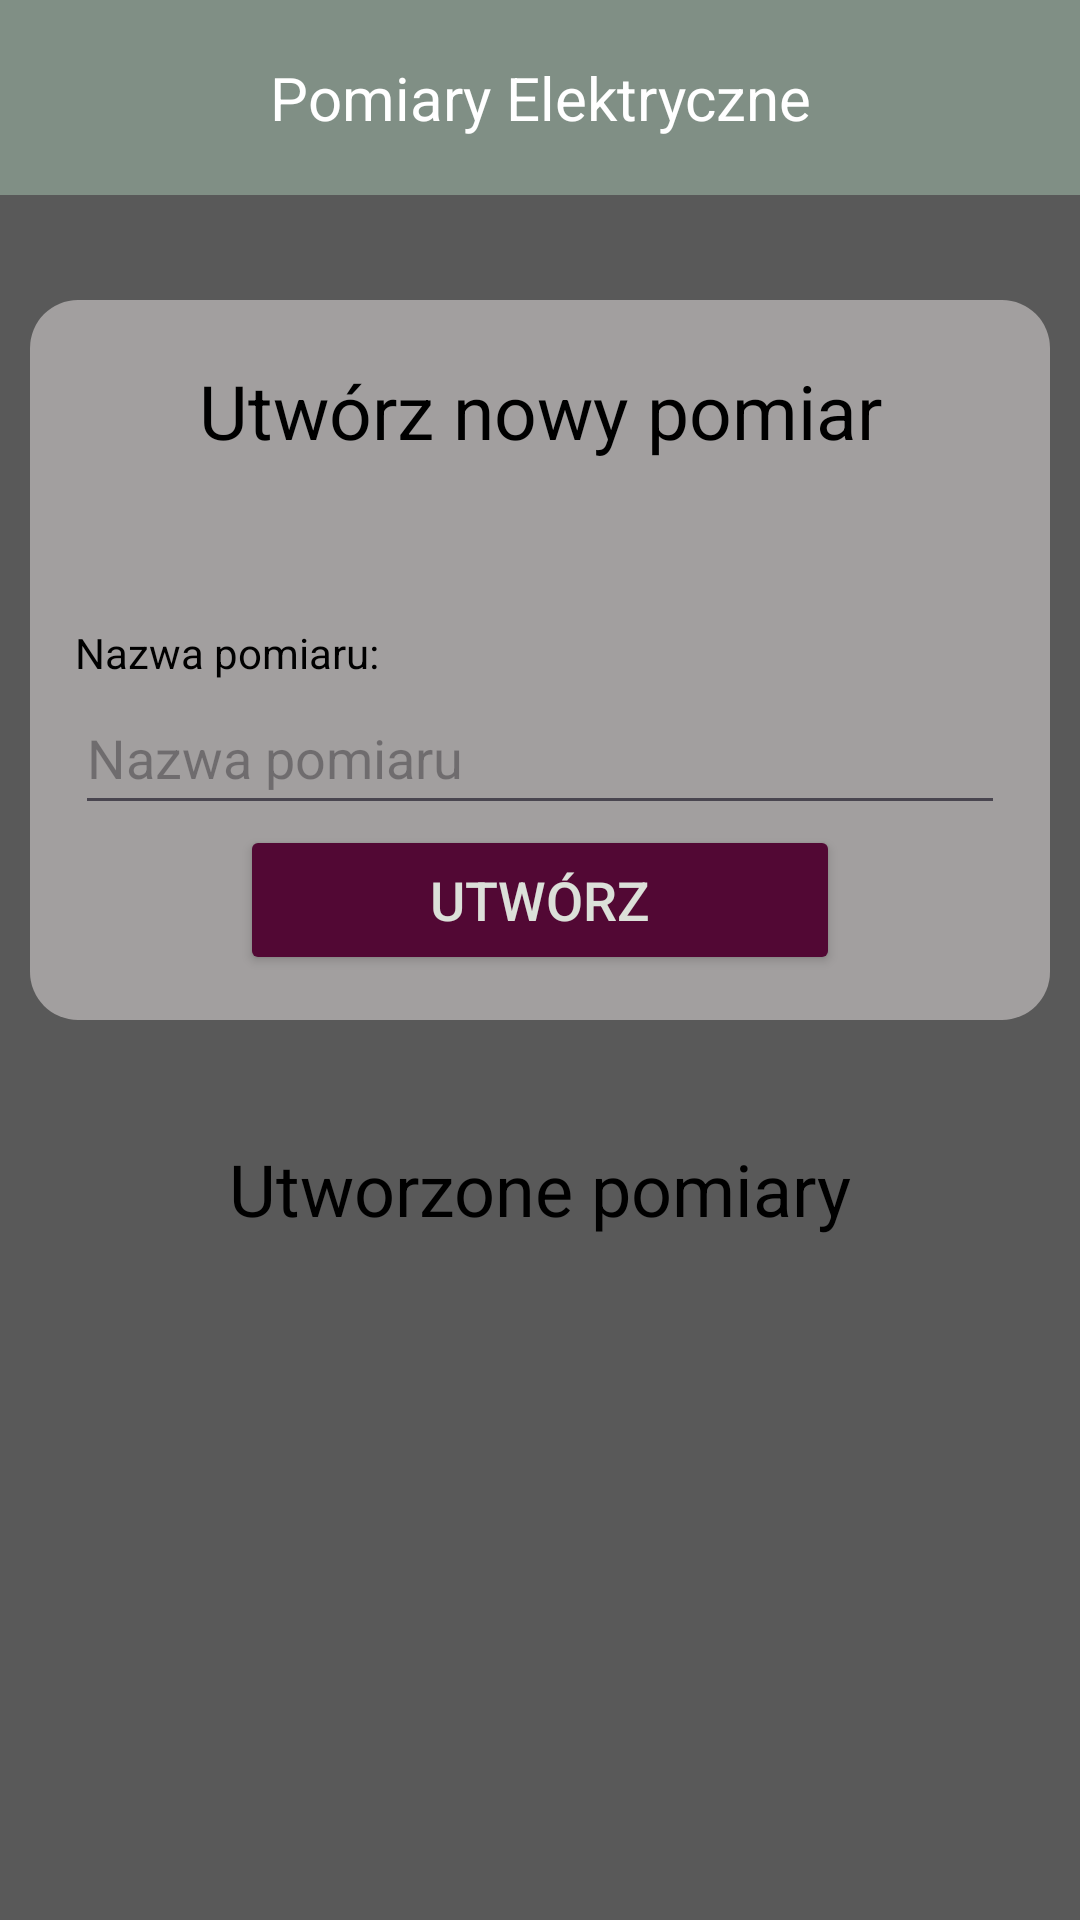

Produce the Android XML layout that renders to this screen, including the resource entries it uses.
<!-- AndroidManifest.xml: application theme Theme.Pomiaryapp -->
<!-- res/layout/activity_main.xml -->
<?xml version="1.0" encoding="utf-8"?>
<ScrollView xmlns:android="http://schemas.android.com/apk/res/android"
    xmlns:app="http://schemas.android.com/apk/res-auto"
    xmlns:tools="http://schemas.android.com/tools"
    android:layout_width="match_parent"
    android:layout_height="match_parent"
    android:background="#595959">

<LinearLayout         android:id="@+id/main"
    android:orientation="vertical"
    android:layout_width="match_parent"
    android:layout_height="wrap_content"
    tools:context=".MainActivity">

    <TextView
        android:id="@+id/textView"
        android:layout_width="match_parent"
        android:layout_height="65dp"
        android:gravity="center"
        android:background="#808f85"
        android:textSize="20dp"
        android:textColor="@color/white"
        android:text="Pomiary Elektryczne" />
    <LinearLayout
        android:layout_width="match_parent"
        android:layout_height="wrap_content"
        android:orientation="horizontal"
        android:padding="10dp">

        <LinearLayout
            android:layout_marginTop="25dp"
            android:layout_width="match_parent"
            android:layout_height="wrap_content"
            android:orientation="vertical"
            android:background="@drawable/margin_radius"
            android:padding="15dp"
            >
            <TextView
                android:id="@+id/textView2"
                android:layout_width="match_parent"
                android:gravity="center"
                android:textSize="25dp"
                android:textColor="@color/black"
                android:layout_height="wrap_content"
                android:text="Utwórz nowy pomiar"
                android:layout_marginTop="5dp"
                android:layout_marginBottom="5dp"/>
            <TextView
                android:id="@+id/CreationFeedback"
                android:layout_width="match_parent"
                android:gravity="center"
                android:textSize="18dp"
                android:textColor="#DB0909"
                android:layout_height="wrap_content"
                android:text=""
                android:layout_marginTop="5dp"
                android:layout_marginBottom="5dp"/>
            <TextView
                android:id="@+id/textView3"
                android:layout_width="match_parent"
                android:gravity="left"
                android:textColor="@color/black"
                android:layout_marginTop="15dp"
                android:layout_height="wrap_content"
                android:text="Nazwa pomiaru:" />

            <EditText
                android:id="@+id/MeasurementName"
                android:layout_width="match_parent"
                android:layout_height="48dp"
                android:ems="10"
                android:inputType="text"
                android:hint="Nazwa pomiaru" />

            <LinearLayout
                android:layout_width="match_parent"
                android:layout_height="wrap_content"
                android:orientation="horizontal"
                android:gravity="center">

                <Button
                    android:id="@+id/createMeasurement"
                    android:layout_width="200sp"
                    android:layout_height="50dp"
                    android:text="Utwórz"
                    android:textColor="#dce0d9"
                    android:textSize="18dp"
                    android:backgroundTint="#520834"/>
            </LinearLayout>

        </LinearLayout>

    </LinearLayout>

    <TextView
        android:id="@+id/textView6"
        android:layout_width="match_parent"
        android:gravity="center"
        android:textColor="@color/black"
        android:textSize="24dp"
        android:layout_height="wrap_content"
        android:text="Utworzone pomiary"
        android:layout_marginTop="30dp"/>
    <LinearLayout
        android:layout_width="match_parent"
        android:layout_height="wrap_content"
        android:orientation="vertical"
        android:padding="10dp"
        android:id="@+id/measurements">

    </LinearLayout>

</LinearLayout>
</ScrollView>
<!-- resources referenced by this layout -->
<resources>
  <!-- drawable margin_radius (drawable) -->
  <?xml version="1.0" encoding="utf-8"?>
  <shape xmlns:android="http://schemas.android.com/apk/res/android"
      android:shape="rectangle">
  
      <solid android:color="#A29F9F" />
  
      <corners android:radius="16dp" />
  </shape>
  <style name="Theme.Pomiaryapp" parent="Base.Theme.Pomiaryapp" />
  <style name="Base.Theme.Pomiaryapp" parent="Theme.Material3.DayNight.NoActionBar">
          
          
      </style>
  <!-- not gathered from this repository: default colours our renderer supplied (Android Studio template values) -->
  <color name="black">#FF000000</color>
  <color name="white">#FFFFFFFF</color>
</resources>
